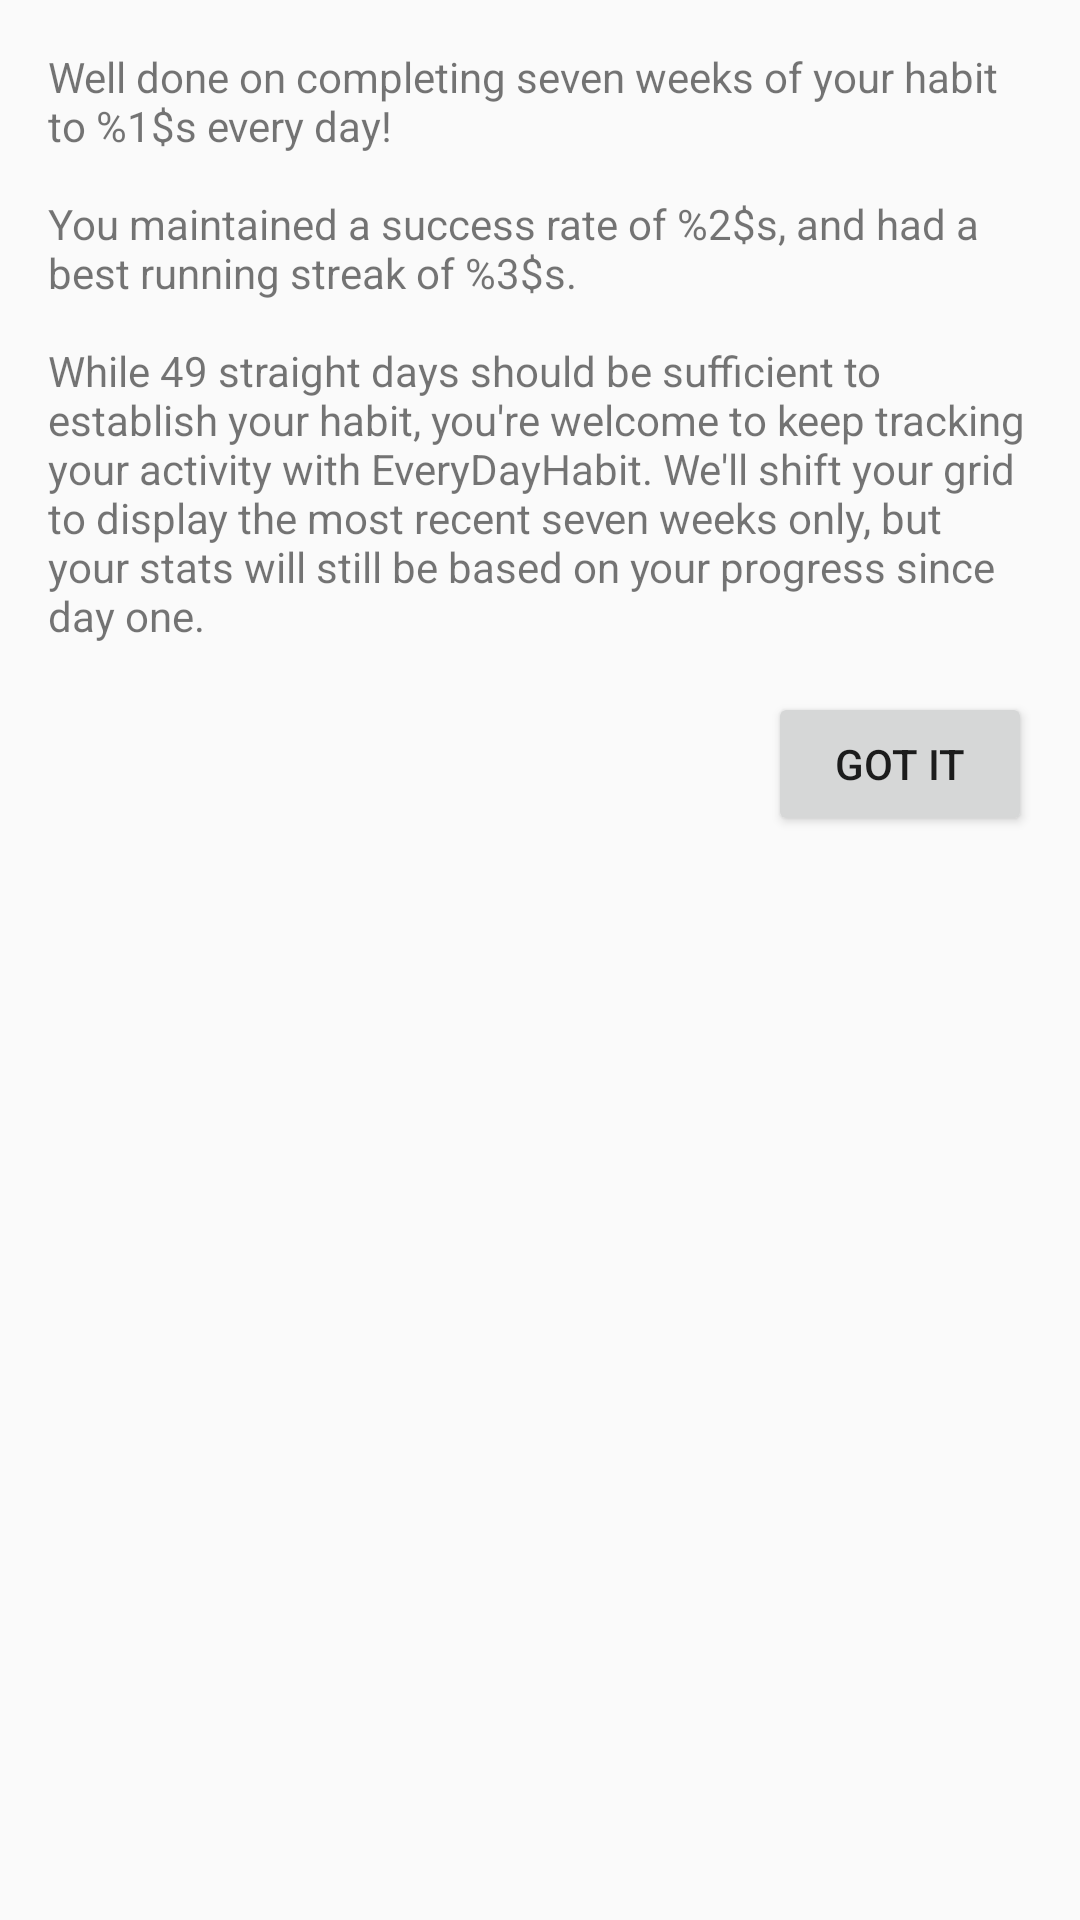

Write the Android layout XML for this screen, with the resource values it uses.
<!-- AndroidManifest.xml: application theme AppTheme -->
<!-- res/layout/content_congratulations.xml -->
<?xml version="1.0" encoding="utf-8"?>
<android.support.constraint.ConstraintLayout xmlns:android="http://schemas.android.com/apk/res/android"
    xmlns:app="http://schemas.android.com/apk/res-auto"
    xmlns:tools="http://schemas.android.com/tools"
    android:layout_width="match_parent"
    android:layout_height="match_parent"
    app:layout_behavior="@string/appbar_scrolling_view_behavior"
    tools:context="za.co.twinc.everydayhabit.Congratulations"
    tools:showIn="@layout/activity_congratulations">

    <TextView
        android:id="@+id/textViewCongratulations"
        android:layout_width="0dp"
        android:layout_height="wrap_content"
        android:text="@string/congratulations_text"
        app:layout_constraintTop_toTopOf="parent"
        android:layout_marginTop="@dimen/text_margin"
        android:layout_marginLeft="@dimen/text_margin"
        app:layout_constraintLeft_toLeftOf="parent"
        android:layout_marginRight="@dimen/text_margin"
        app:layout_constraintRight_toRightOf="parent" />

    <Button
        android:id="@+id/buttonCongratulations"
        android:layout_width="wrap_content"
        android:layout_height="wrap_content"
        android:text="@string/congratulations_button"
        android:layout_marginTop="@dimen/text_margin"
        app:layout_constraintTop_toBottomOf="@+id/textViewCongratulations"
        android:layout_marginRight="@dimen/text_margin"
        android:layout_marginEnd="@dimen/text_margin"
        app:layout_constraintRight_toRightOf="parent"
        android:onClick="onButtonCongratulationsClick"/>
</android.support.constraint.ConstraintLayout>
<!-- res/layout/activity_congratulations.xml (included above) -->
<?xml version="1.0" encoding="utf-8"?>
<android.support.design.widget.CoordinatorLayout xmlns:android="http://schemas.android.com/apk/res/android"
    xmlns:app="http://schemas.android.com/apk/res-auto"
    xmlns:tools="http://schemas.android.com/tools"
    android:layout_width="match_parent"
    android:layout_height="match_parent"
    android:fitsSystemWindows="true"
    tools:context="za.co.twinc.everydayhabit.Congratulations">

    <android.support.design.widget.AppBarLayout
        android:layout_width="match_parent"
        android:layout_height="wrap_content"
        android:theme="@style/AppTheme.AppBarOverlay">

        <android.support.v7.widget.Toolbar
            android:id="@+id/toolbar"
            android:layout_width="match_parent"
            android:layout_height="?attr/actionBarSize"
            android:background="?attr/colorPrimary"
            app:popupTheme="@style/AppTheme.PopupOverlay" />

    </android.support.design.widget.AppBarLayout>

    <include layout="@layout/content_congratulations" />

</android.support.design.widget.CoordinatorLayout>
<!-- resources referenced by this layout -->
<resources>
  <dimen name="text_margin">16dp</dimen>
  <string name="congratulations_button">Got it</string>
  <string name="congratulations_text">
          Well done on completing seven weeks of your habit to %1$s every day!\n
          \nYou maintained a success rate of %2$s, and had a best running streak of %3$s.\n
          \nWhile 49 straight days should be sufficient to establish your habit, you\'re welcome to
          keep tracking your activity with EveryDayHabit. We\'ll shift your grid to display the most
          recent seven weeks only, but your stats will still be based on your progress since day one.
      </string>
  <style name="AppTheme.AppBarOverlay" parent="ThemeOverlay.AppCompat.Dark.ActionBar" />
  <style name="AppTheme.PopupOverlay" parent="ThemeOverlay.AppCompat.Light" />
  <style name="AppTheme" parent="Theme.AppCompat.Light.DarkActionBar">
          
          <item name="colorPrimary">@color/colorPrimary</item>
          <item name="colorPrimaryDark">@color/colorPrimaryDark</item>
          <item name="colorAccent">@color/colorAccent</item>
          <item name="android:windowBackground">@color/colorBackground</item>
      </style>
  <color name="colorPrimary">#263238</color>
  <color name="colorPrimaryDark">#263238</color>
  <color name="colorAccent">#263238</color>
  <color name="colorBackground">#FAFAFA</color>
</resources>
